Run: headless pygame with SDL's dummy video driver; simulated clock (each Clock.tick advances the game by its frame time, no real sleeping); random seed 0; keys injected as events and as key.get_pressed() state; mouse plan: one left click at the window centre at the start of phase 2, then a move to the lower-right quarter at the start of phase 3.
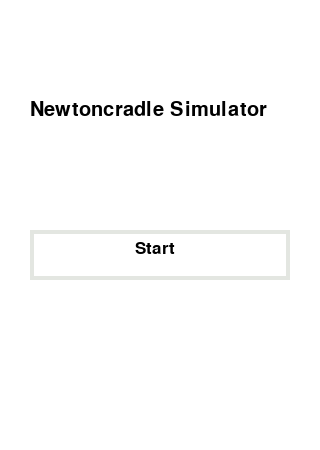
Frame 1 of 4 · flips 1–60 · no input
Frame 2 of 4 · flips 61–180 · clicked the window centre · tapped SPACE, RETURN · held RIGHT (→), D · screen unchanged from frame 1, image omitted
Frame 3 of 4 · flips 181–300 · moved the mouse to the lower-right quarter · held DOWN (↓), S · screen unchanged from frame 2, image omitted
Frame 4 of 4 · flips 301–420 · held LEFT (←), A, UP (↑), W · screen unchanged from frame 3, image omitted

The pygame program that drew these frames:

import pygame
import math


# Main_Menu_Settings
width_Menu = 320
height_Menu = 450

# Newtoncradle-Settings
numberofpendulums = 5
height = 800
width = 1200
diameter = 50
len = 250
gravity = 9.81
mass = 0.3
damping = 0.999
draw_Hitbox = False

# global variables
starty = 62
startx = width / 2 - numberofpendulums * diameter / 2
angle = 0
force = 0
colors = {"red": (255, 0, 0), "blue": (0, 0, 255), "green": (0, 255, 0), "white": (
    255, 255, 255), "black": (0, 0, 0), "grey": (227, 230, 225)}
Pendulums = []


class Pendulum():
    def __init__(self, origin, angle, len, screen):
        self.originx = origin[0]
        self.originy = origin[1]
        self.angle = angle
        self.len = len
        self.vel = 0
        self.acc = 0
        self.screen = screen
        self.updatePosition()
        self.updatePendulum()

    def updatePosition(self):
        self.positionofcradlex = len * \
            math.sin(self.angle) + self.originx - diameter/2
        self.positionofcradley = len * \
            math.cos(self.angle) + self.originy - diameter/2
        self.collider = pygame.Rect(
            self.positionofcradlex, self.positionofcradley, diameter, diameter)

    def updatePendulum(self):
        self.arm = pygame.draw.aaline(self.screen, colors.get("black"), [self.originx, self.originy], [
                                      self.positionofcradlex + diameter/2, self.positionofcradley + diameter/2])
        self.bob = pygame.draw.ellipse(self.screen, colors.get("grey"), [
                                       self.positionofcradlex, self.positionofcradley, diameter, diameter], 0)
        if draw_Hitbox:
            pygame.draw.rect(self.screen, colors.get(
                "black"), self.collider, 2)

    def checkCollision(self):
        for j in Pendulums:
            if j != self:
                if self.collider.colliderect(j.collider):
                    self.angle += -self.vel
                    self.updatePosition()
                    v1 = self.vel
                    v2 = j.vel
                    self.vel = v2
                    j.vel = v1
                    self.updatePosition()
                    j.updatePosition()
                    self.updatePendulum()
                    j.updatePendulum()


def DrawText(size, msg, color, bckcolor):
    font = pygame.font.SysFont("arial", size)
    textsurface = font.render(msg, True, color, bckcolor)
    return textsurface


# Game
pygame.init()


def MainMenu():
    active = True
    screenMenu = pygame.display.set_mode((width_Menu, height_Menu))
    pygame.display.set_caption("Newton Cradle")
    rect1 = pygame.Rect(30, 230, 260, 50)
    while active:
        for event in pygame.event.get():
            if event.type == pygame.QUIT:
                active = False
            elif event.type == pygame.MOUSEBUTTONDOWN:
                if event.button == 1:
                    if rect1.collidepoint(event.pos):
                        print("START")
                        active = False
                        NewtonCradleSimulation()
        screenMenu.fill(colors.get("white"))
        screenMenu.blit(DrawText(30, "Newtoncradle Simulator",
                        colors.get("black"), None), (30, 100))
        pygame.draw.rect(screenMenu, colors.get("grey"), rect1, 4)
        screenMenu.blit(
            DrawText(25, "Start", colors.get("black"), None), (135, 240))
        pygame.display.flip()


def NewtonCradleSimulation():
    screen = pygame.display.set_mode((width, height))
    pygame.display.set_caption("Newton Cradle")
    clock = pygame.time.Clock()
    active = True

    pdrag = False
    time_elapsed_since_last_action = 0

    for i in range(numberofpendulums):
        Pendulums.append(
            Pendulum([startx + diameter * i, starty], 0, len, screen))

    while active:
        for event in pygame.event.get():
            if event.type == pygame.QUIT:
                active = False
            elif event.type == pygame.MOUSEBUTTONDOWN:
                if event.button == 1:
                    for i in Pendulums:
                        if i.bob.collidepoint(event.pos):
                            currPendelum = i
                            pdrag = True
                            mousex, mousey = event.pos
                            offset_x = i.bob.x - mousex

            elif event.type == pygame.MOUSEBUTTONUP:
                if event.button == 1:
                    pdrag = False

            elif event.type == pygame.MOUSEMOTION:
                if pdrag:
                    mousex, mousey = event.pos
                    xmove = mousex + offset_x
                    currPendelum.angle = math.sin(
                        (xmove - currPendelum.originx)/len)
                    currPendelum.updatePosition()

        dt = clock.tick()
        time_elapsed_since_last_action += dt
        if time_elapsed_since_last_action > 8:
            screen.fill(colors.get("white"))
            for i in Pendulums:
                pygame.draw.line(screen, colors.get(
                    "black"), [50, 50], [1150, 50], 24)
                i.updatePendulum()
                i.angle += i.vel
                i.updatePosition()
                i.checkCollision()
                i.vel *= damping
                force = gravity * math.sin(i.angle)
                i.acc = (-1 * force) / (len * 200 * mass)
                i.vel += i.acc

            pygame.display.flip()
            time_elapsed_since_last_action = 0


MainMenu()

pygame.quit()
